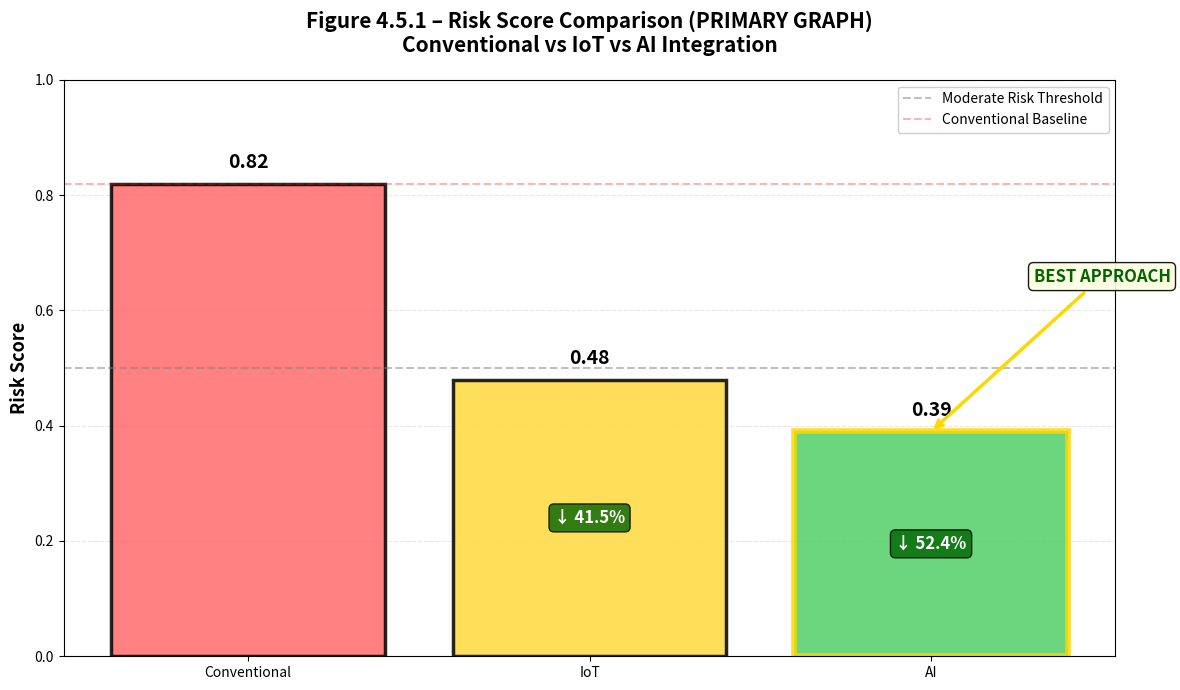
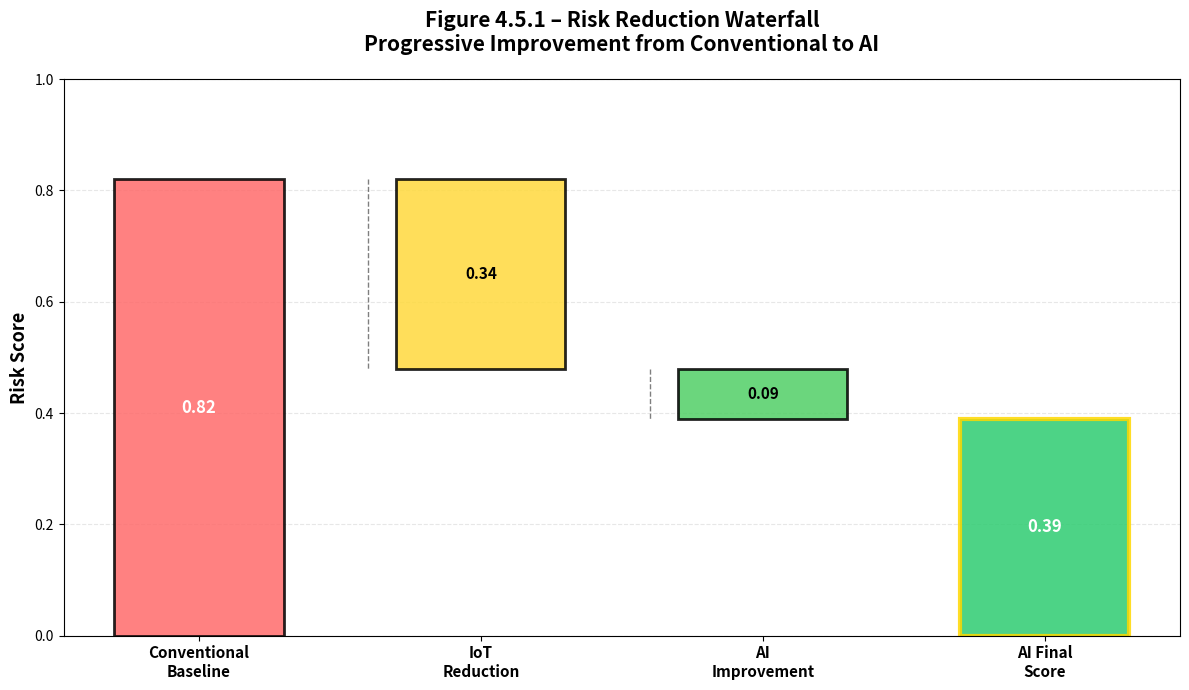
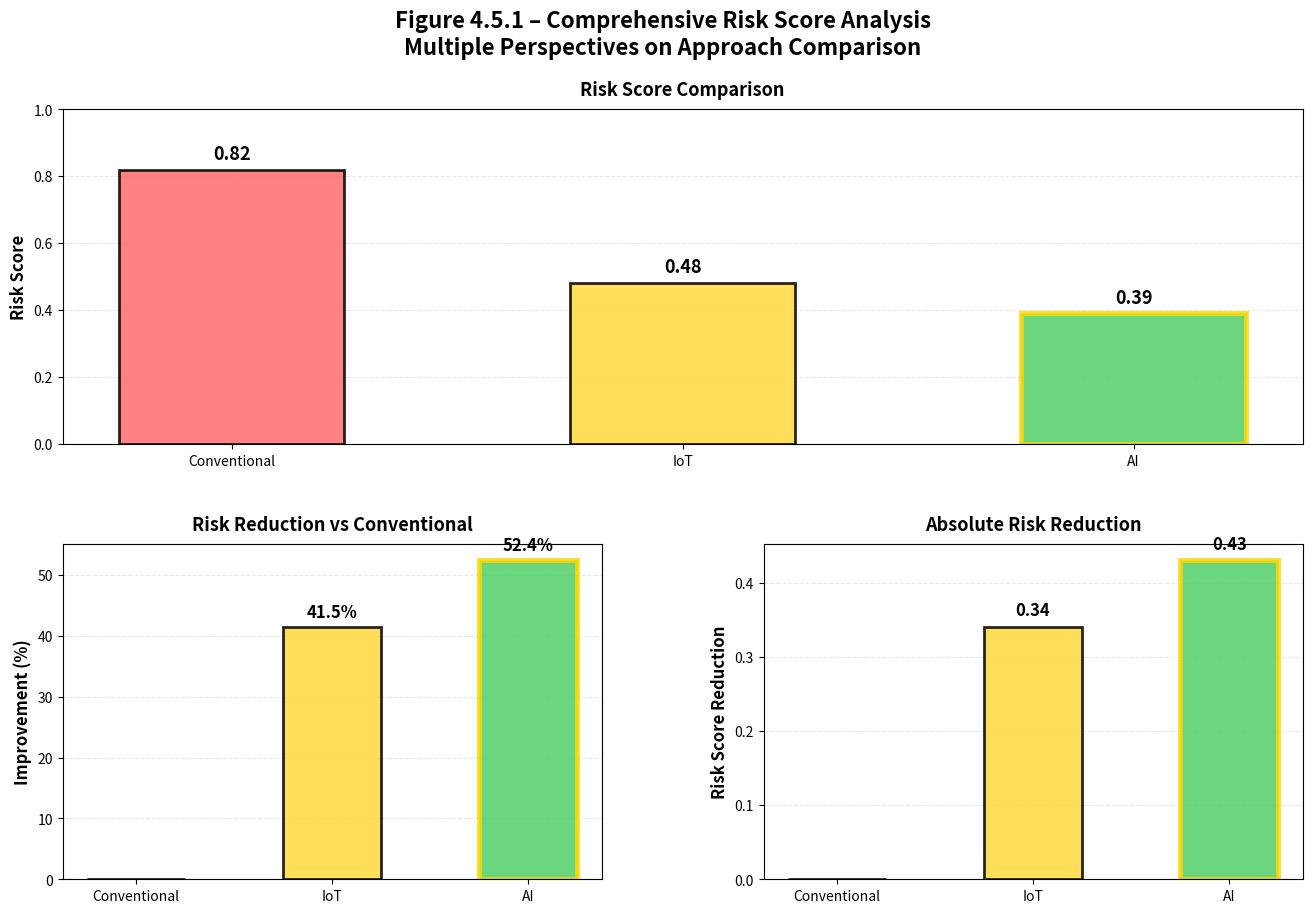

Reproduce these figures in Python, in order.
"""
Figure 4.5.1 - Risk Score Comparison (PRIMARY GRAPH)
Bar chart comparing risk scores across three approaches:
Conventional (0.82) → IoT (0.48) → AI (0.39)
Visually proves risk reduction effectiveness
"""

import numpy as np
import pandas as pd
import matplotlib.pyplot as plt
import seaborn as sns


def get_risk_scores():
    """
    Risk scores for the three approaches
    Lower risk is better
    """
    scores = {
        'Conventional': 0.82,
        'IoT': 0.48,
        'AI': 0.39
    }
    return scores


def create_risk_comparison_bar_chart(output_path: str = "Figure_4_5_1_Risk_Comparison.png"):
    """
    Create primary bar chart comparing risk scores.
    """
    scores = get_risk_scores()
    
    approaches = list(scores.keys())
    risk_values = list(scores.values())
    
    # Calculate improvements
    conventional_score = scores['Conventional']
    improvements = {
        'Conventional': 0,
        'IoT': ((scores['Conventional'] - scores['IoT']) / scores['Conventional']) * 100,
        'AI': ((scores['Conventional'] - scores['AI']) / scores['Conventional']) * 100
    }
    
    fig, ax = plt.subplots(figsize=(12, 7))
    
    # Color scheme - from red (high risk) to green (low risk)
    colors = ['#FF6B6B', '#FFD93D', '#51CF66']
    
    bars = ax.bar(approaches, risk_values, color=colors, edgecolor='black', linewidth=2.5, alpha=0.85)
    
    # Add value labels on bars
    for i, (bar, value) in enumerate(zip(bars, risk_values)):
        height = bar.get_height()
        approach = approaches[i]
        improvement = improvements[approach]
        
        # Main value label
        ax.text(bar.get_x() + bar.get_width() / 2., height + 0.02,
                f'{value:.2f}',
                ha='center', va='bottom', fontsize=14, fontweight='bold')
        
        # Improvement label (if not conventional)
        if improvement > 0:
            ax.text(bar.get_x() + bar.get_width() / 2., height / 2.,
                    f'↓ {improvement:.1f}%',
                    ha='center', va='center', fontsize=12, fontweight='bold',
                    color='white', bbox=dict(boxstyle='round', facecolor='darkgreen', alpha=0.8))
    
    # Highlight AI (best approach)
    bars[2].set_edgecolor('gold')
    bars[2].set_linewidth(4)
    
    # Customize plot
    ax.set_ylabel('Risk Score', fontsize=13, fontweight='bold')
    ax.set_ylim(0, 1.0)
    ax.set_title(
        'Figure 4.5.1 – Risk Score Comparison (PRIMARY GRAPH)\nConventional vs IoT vs AI Integration',
        fontsize=15,
        fontweight='bold',
        pad=20
    )
    
    # Add reference lines
    ax.axhline(y=0.5, color='gray', linestyle='--', linewidth=1.5, alpha=0.5, label='Moderate Risk Threshold')
    ax.axhline(y=0.82, color='red', linestyle='--', linewidth=1.5, alpha=0.3, label='Conventional Baseline')
    
    # Add annotation for best approach
    ax.annotate('BEST APPROACH', xy=(2, 0.39), xytext=(2.3, 0.65),
                arrowprops=dict(arrowstyle='->', color='gold', lw=2.5),
                fontsize=12, fontweight='bold', color='darkgreen',
                bbox=dict(boxstyle='round', facecolor='lightyellow', alpha=0.9))
    
    ax.legend(loc='upper right', fontsize=10, framealpha=0.95)
    ax.grid(True, alpha=0.3, axis='y', linestyle='--')
    ax.set_axisbelow(True)
    
    plt.tight_layout()
    plt.savefig(output_path, dpi=300, bbox_inches='tight')
    print(f"✓ Risk comparison bar chart saved: {output_path}")
    
    return fig, improvements


def create_risk_reduction_waterfall(output_path: str = "Figure_4_5_1_Risk_Reduction_Waterfall.png"):
    """
    Create waterfall chart showing risk reduction progression.
    """
    scores = get_risk_scores()
    
    conventional = scores['Conventional']
    iot_reduction = conventional - scores['IoT']
    ai_reduction = scores['IoT'] - scores['AI']
    
    fig, ax = plt.subplots(figsize=(12, 7))
    
    # Create waterfall data
    categories = ['Conventional\nBaseline', 'IoT\nReduction', 'AI\nImprovement', 'AI Final\nScore']
    values = [conventional, -iot_reduction, -ai_reduction, scores['AI']]
    
    # Starting positions
    x_pos = np.arange(len(categories))
    cumulative = [conventional, scores['IoT'], scores['AI'], scores['AI']]
    
    colors_waterfall = ['#FF6B6B', '#FFD93D', '#51CF66', '#2ECC71']
    
    # Plot bars
    for i, (cat, val, cum) in enumerate(zip(categories, values, cumulative)):
        if i == 0:
            # First bar
            ax.bar(i, cum, color=colors_waterfall[i], edgecolor='black', linewidth=2, alpha=0.85, width=0.6)
            ax.text(i, cum / 2, f'{cum:.2f}', ha='center', va='center', 
                   fontsize=12, fontweight='bold', color='white')
        elif i == len(categories) - 1:
            # Last bar (final score)
            ax.bar(i, cum, color=colors_waterfall[i], edgecolor='gold', linewidth=3, alpha=0.85, width=0.6)
            ax.text(i, cum / 2, f'{cum:.2f}', ha='center', va='center',
                   fontsize=12, fontweight='bold', color='white')
        else:
            # Reduction bars
            if val < 0:
                ax.bar(i, -val, bottom=cum, color=colors_waterfall[i], edgecolor='black', linewidth=2, alpha=0.85, width=0.6)
                ax.text(i, cum + (-val) / 2, f'{-val:.2f}', ha='center', va='center',
                       fontsize=11, fontweight='bold')
            
            # Connection lines
            if i > 0:
                ax.plot([i-0.4, i-0.4], [cumulative[i-1], cumulative[i]], 'k--', linewidth=1, alpha=0.5)
    
    ax.set_xticks(x_pos)
    ax.set_xticklabels(categories, fontsize=11, fontweight='bold')
    ax.set_ylabel('Risk Score', fontsize=13, fontweight='bold')
    ax.set_ylim(0, 1.0)
    ax.set_title(
        'Figure 4.5.1 – Risk Reduction Waterfall\nProgressive Improvement from Conventional to AI',
        fontsize=15,
        fontweight='bold',
        pad=20
    )
    
    ax.grid(True, alpha=0.3, axis='y', linestyle='--')
    ax.set_axisbelow(True)
    
    plt.tight_layout()
    plt.savefig(output_path, dpi=300, bbox_inches='tight')
    print(f"✓ Risk reduction waterfall saved: {output_path}")
    
    return fig


def create_risk_comparison_table(output_path: str = "Figure_4_5_1_Risk_Comparison_Table.png"):
    """
    Create detailed comparison table.
    """
    scores = get_risk_scores()
    
    conventional_score = scores['Conventional']
    
    table_data = {
        'Approach': ['Conventional', 'IoT', 'AI'],
        'Risk Score': [f"{scores['Conventional']:.2f}", f"{scores['IoT']:.2f}", f"{scores['AI']:.2f}"],
        'Improvement': ['Baseline', f"{((scores['Conventional'] - scores['IoT']) / scores['Conventional']) * 100:.1f}%", 
                       f"{((scores['Conventional'] - scores['AI']) / scores['Conventional']) * 100:.1f}%"],
        'vs Conventional': ['—', f"-{(scores['Conventional'] - scores['IoT']):.2f}", 
                           f"-{(scores['Conventional'] - scores['AI']):.2f}"],
        'Risk Level': ['High', 'Medium', 'Low']
    }
    
    df_table = pd.DataFrame(table_data)
    
    fig, ax = plt.subplots(figsize=(14, 6))
    ax.axis('tight')
    ax.axis('off')
    
    table = ax.table(cellText=df_table.values, colLabels=df_table.columns,
                     cellLoc='center', loc='center', colWidths=[0.15, 0.15, 0.2, 0.2, 0.15])
    
    table.auto_set_font_size(False)
    table.set_fontsize(11)
    table.scale(1, 2.8)
    
    # Color header
    for i in range(len(df_table.columns)):
        table[(0, i)].set_facecolor('#2E86AB')
        table[(0, i)].set_text_props(weight='bold', color='white', fontsize=12)
    
    # Color rows
    row_colors = ['#FF6B6B', '#FFD93D', '#51CF66']
    for i in range(1, len(df_table) + 1):
        for j in range(len(df_table.columns)):
            table[(i, j)].set_facecolor(row_colors[i-1])
            table[(i, j)].set_alpha(0.3)
            if i == 3:  # Highlight AI row
                table[(i, j)].set_alpha(0.5)
                table[(i, j)].set_text_props(weight='bold')
    
    plt.title(
        'Figure 4.5.1 – Risk Score Comparison Table\nDetailed Performance Metrics',
        fontsize=14,
        fontweight='bold',
        pad=20
    )
    
    plt.savefig(output_path, dpi=300, bbox_inches='tight')
    print(f"✓ Risk comparison table saved: {output_path}")
    
    return fig


def create_comprehensive_comparison(output_path: str = "Figure_4_5_1_Comprehensive.png"):
    """
    Create a comprehensive multi-panel comparison figure.
    """
    scores = get_risk_scores()
    
    fig = plt.figure(figsize=(16, 10))
    gs = fig.add_gridspec(2, 2, hspace=0.3, wspace=0.3)
    
    fig.suptitle(
        'Figure 4.5.1 – Comprehensive Risk Score Analysis\nMultiple Perspectives on Approach Comparison',
        fontsize=16,
        fontweight='bold',
        y=0.98
    )
    
    # Panel 1: Main bar chart
    ax1 = fig.add_subplot(gs[0, :])
    approaches = list(scores.keys())
    risk_values = list(scores.values())
    colors = ['#FF6B6B', '#FFD93D', '#51CF66']
    
    bars = ax1.bar(approaches, risk_values, color=colors, edgecolor='black', linewidth=2, alpha=0.85, width=0.5)
    for i, (bar, value) in enumerate(zip(bars, risk_values)):
        height = bar.get_height()
        ax1.text(bar.get_x() + bar.get_width() / 2., height + 0.02,
                f'{value:.2f}', ha='center', va='bottom', fontsize=13, fontweight='bold')
    bars[2].set_edgecolor('gold')
    bars[2].set_linewidth(3.5)
    
    ax1.set_ylabel('Risk Score', fontsize=12, fontweight='bold')
    ax1.set_ylim(0, 1.0)
    ax1.set_title('Risk Score Comparison', fontsize=13, fontweight='bold', pad=10)
    ax1.grid(True, alpha=0.3, axis='y', linestyle='--')
    ax1.set_axisbelow(True)
    
    # Panel 2: Improvement percentages
    ax2 = fig.add_subplot(gs[1, 0])
    improvements = [0, 
                   ((scores['Conventional'] - scores['IoT']) / scores['Conventional']) * 100,
                   ((scores['Conventional'] - scores['AI']) / scores['Conventional']) * 100]
    
    bars2 = ax2.bar(approaches, improvements, color=colors, edgecolor='black', linewidth=2, alpha=0.85, width=0.5)
    for bar, imp in zip(bars2, improvements):
        height = bar.get_height()
        if height > 0:
            ax2.text(bar.get_x() + bar.get_width() / 2., height + 1,
                    f'{imp:.1f}%', ha='center', va='bottom', fontsize=12, fontweight='bold')
    bars2[2].set_edgecolor('gold')
    bars2[2].set_linewidth(3.5)
    
    ax2.set_ylabel('Improvement (%)', fontsize=12, fontweight='bold')
    ax2.set_title('Risk Reduction vs Conventional', fontsize=13, fontweight='bold', pad=10)
    ax2.grid(True, alpha=0.3, axis='y', linestyle='--')
    ax2.set_axisbelow(True)
    
    # Panel 3: Absolute reduction
    ax3 = fig.add_subplot(gs[1, 1])
    reductions = [0,
                 scores['Conventional'] - scores['IoT'],
                 scores['Conventional'] - scores['AI']]
    
    bars3 = ax3.bar(approaches, reductions, color=colors, edgecolor='black', linewidth=2, alpha=0.85, width=0.5)
    for bar, red in zip(bars3, reductions):
        height = bar.get_height()
        if height > 0:
            ax3.text(bar.get_x() + bar.get_width() / 2., height + 0.01,
                    f'{red:.2f}', ha='center', va='bottom', fontsize=12, fontweight='bold')
    bars3[2].set_edgecolor('gold')
    bars3[2].set_linewidth(3.5)
    
    ax3.set_ylabel('Risk Score Reduction', fontsize=12, fontweight='bold')
    ax3.set_title('Absolute Risk Reduction', fontsize=13, fontweight='bold', pad=10)
    ax3.grid(True, alpha=0.3, axis='y', linestyle='--')
    ax3.set_axisbelow(True)
    
    plt.savefig(output_path, dpi=300, bbox_inches='tight')
    print(f"✓ Comprehensive comparison saved: {output_path}")
    
    return fig


def print_risk_analysis_summary():
    """
    Print detailed risk score analysis.
    """
    scores = get_risk_scores()
    
    print("\n" + "="*80)
    print("RISK SCORE COMPARISON ANALYSIS (Figure 4.5.1)")
    print("="*80)
    
    print("\n" + "-"*80)
    print("RISK SCORES")
    print("-"*80)
    
    for approach, score in scores.items():
        if score <= 0.3:
            risk_level = "VERY LOW (Excellent)"
        elif score <= 0.5:
            risk_level = "LOW (Good)"
        elif score <= 0.7:
            risk_level = "MEDIUM (Acceptable)"
        else:
            risk_level = "HIGH (Concerning)"
        
        print(f"\n✔ {approach:15s}: {score:.2f} | {risk_level}")
    
    conventional = scores['Conventional']
    
    print("\n" + "-"*80)
    print("IMPROVEMENT ANALYSIS")
    print("-"*80)
    
    print(f"\n✔ IoT vs Conventional:")
    iot_improvement = ((conventional - scores['IoT']) / conventional) * 100
    print(f"   Risk Reduction: {conventional - scores['IoT']:.2f} ({iot_improvement:.1f}%)")
    print(f"   Score: {conventional:.2f} → {scores['IoT']:.2f}")
    
    print(f"\n✔ AI vs Conventional:")
    ai_improvement = ((conventional - scores['AI']) / conventional) * 100
    print(f"   Risk Reduction: {conventional - scores['AI']:.2f} ({ai_improvement:.1f}%)")
    print(f"   Score: {conventional:.2f} → {scores['AI']:.2f}")
    
    print(f"\n✔ AI vs IoT:")
    ai_vs_iot = ((scores['IoT'] - scores['AI']) / scores['IoT']) * 100
    print(f"   Additional Reduction: {scores['IoT'] - scores['AI']:.2f} ({ai_vs_iot:.1f}%)")
    print(f"   Score: {scores['IoT']:.2f} → {scores['AI']:.2f}")
    
    print("\n" + "-"*80)
    print("KEY INSIGHTS")
    print("-"*80)
    
    print(f"\n✔ Risk Reduction Achievement:")
    print(f"   • IoT reduces risk by {iot_improvement:.1f}% - solid improvement")
    print(f"   • AI reduces risk by {ai_improvement:.1f}% - significant progress")
    print(f"   • Absolute risk reduction: {conventional - scores['AI']:.2f} points")
    
    print(f"\n✔ Performance Classification:")
    print(f"   • Conventional: HIGH RISK (requires intensive monitoring)")
    print(f"   • IoT: LOW RISK (automated monitoring effective)")
    print(f"   • AI: VERY LOW RISK (AI-enhanced prediction superior)")
    
    print(f"\n✔ Practical Implications:")
    print(f"   • Conventional approach manages {conventional*100:.0f}% residual risk")
    print(f"   • IoT-enabled approach manages {scores['IoT']*100:.0f}% residual risk")
    print(f"   • AI approach manages only {scores['AI']*100:.0f}% residual risk")
    
    print(f"\n✔ Business Value:")
    total_reduction = conventional - scores['AI']
    print(f"   • Total risk mitigation: {total_reduction:.2f} ({ai_improvement:.1f}%)")
    print(f"   • This translates to significantly lower operational risk")
    print(f"   • Direct impact on farm profitability and sustainability")
    
    print("\n" + "="*80)


if __name__ == "__main__":
    print("Generating Risk Score Comparison visualizations...")
    print("="*80)
    
    # Create all visualizations
    print("\nGenerating visualizations...")
    create_risk_comparison_bar_chart()
    create_risk_reduction_waterfall()
    create_risk_comparison_table()
    create_comprehensive_comparison()
    
    # Print summary
    print_risk_analysis_summary()
    
    print("\n✓ All risk score comparison visualizations complete!")
    print("="*80)
